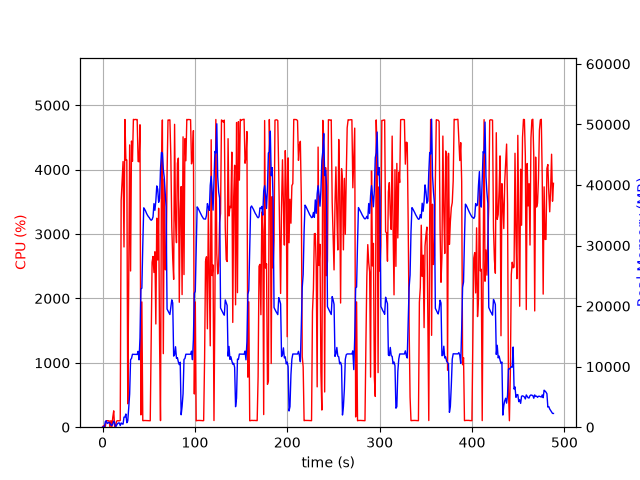

The table this chart was drawn from, first rows:
elapsed_time, nproc, cpu, mem_real, mem_virtual
4.172325134277344e-05, 1, 0.0, 10.21, 3186
1.006, 2, 23.8, 54.57, 240.2
2.014, 2, 3.0, 64.72, 250
3.021, 5, 12.9, 928.9, 3001
4.029, 7, 100.3, 1066, 3988
5.037, 3, 101.2, 615.9, 2086
6.045, 3, 99.2, 716.6, 2182
7.052, 3, 99.2, 804, 2294
8.06, 6, 2.0, 657.7, 2865
9.069, 3, 102.3, 353.3, 1710
10.08, 3, 2.0, 292, 1666
11.08, 4, 154.9, 529.4, 2288
12.09, 7, 254.0, 1002, 3569
13.1, 6, 4.0, 713.6, 2944
14.11, 2, 1.0, 50.38, 169.4
15.12, 1, 93.1, 300.3, 1340
16.12, 1, 100.2, 560.3, 1980
17.13, 1, 100.2, 702.1, 2754
18.14, 1, 99.3, 702.1, 2754
19.15, 1, 103.9, 272.5, 6736
20.16, 1, 3522, 702.8, 6736
21.18, 1, 3820, 542.6, 6772
22.2, 1, 4126, 507.5, 7344
23.21, 1, 2799, 1664, 7344
24.24, 1, 4779, 1664, 7344
25.26, 1, 4146, 2176, 7344
26.28, 1, 4150, 740.4, 7352
27.29, 1, 363.9, 1036, 8376
28.3, 1, 2206, 3096, 9460
29.34, 1, 4384, 5495, 13862
30.35, 1, 2426, 11157, 25664
31.37, 1, 4444, 11363, 25664
32.38, 1, 4130, 12043, 25664
33.4, 1, 4781, 12027, 25664
34.42, 1, 4776, 12027, 25664
35.44, 1, 4780, 12027, 25664
36.46, 1, 4778, 12019, 25664
37.48, 1, 4778, 12019, 25664
38.5, 1, 4127, 12523, 25664
39.52, 1, 4123, 11119, 25664
40.53, 1, 4697, 14724, 31369
41.55, 1, 190.9, 22824, 41713
42.56, 1, 1945, 22955, 62193
43.57, 1, 102.2, 30113, 62193
44.58, 1, 102.1, 36229, 62193
45.58, 1, 104.2, 35995, 62193
46.59, 1, 104.1, 35701, 62193
47.6, 1, 104.3, 35317, 62193
48.61, 1, 102.3, 35020, 62193
49.61, 1, 101.3, 34781, 62193
50.62, 1, 101.4, 34593, 62193
51.63, 1, 100.3, 34337, 62193
52.63, 1, 1372, 34175, 62193
53.64, 1, 2562, 34302, 62193
54.65, 1, 2652, 34732, 62193
55.66, 1, 2403, 36922, 62193
56.68, 1, 2725, 35819, 62193
57.69, 1, 1603, 37361, 86769
58.7, 1, 3246, 39849, 86769
59.72, 1, 2597, 39320, 86769
... 422 more rows
